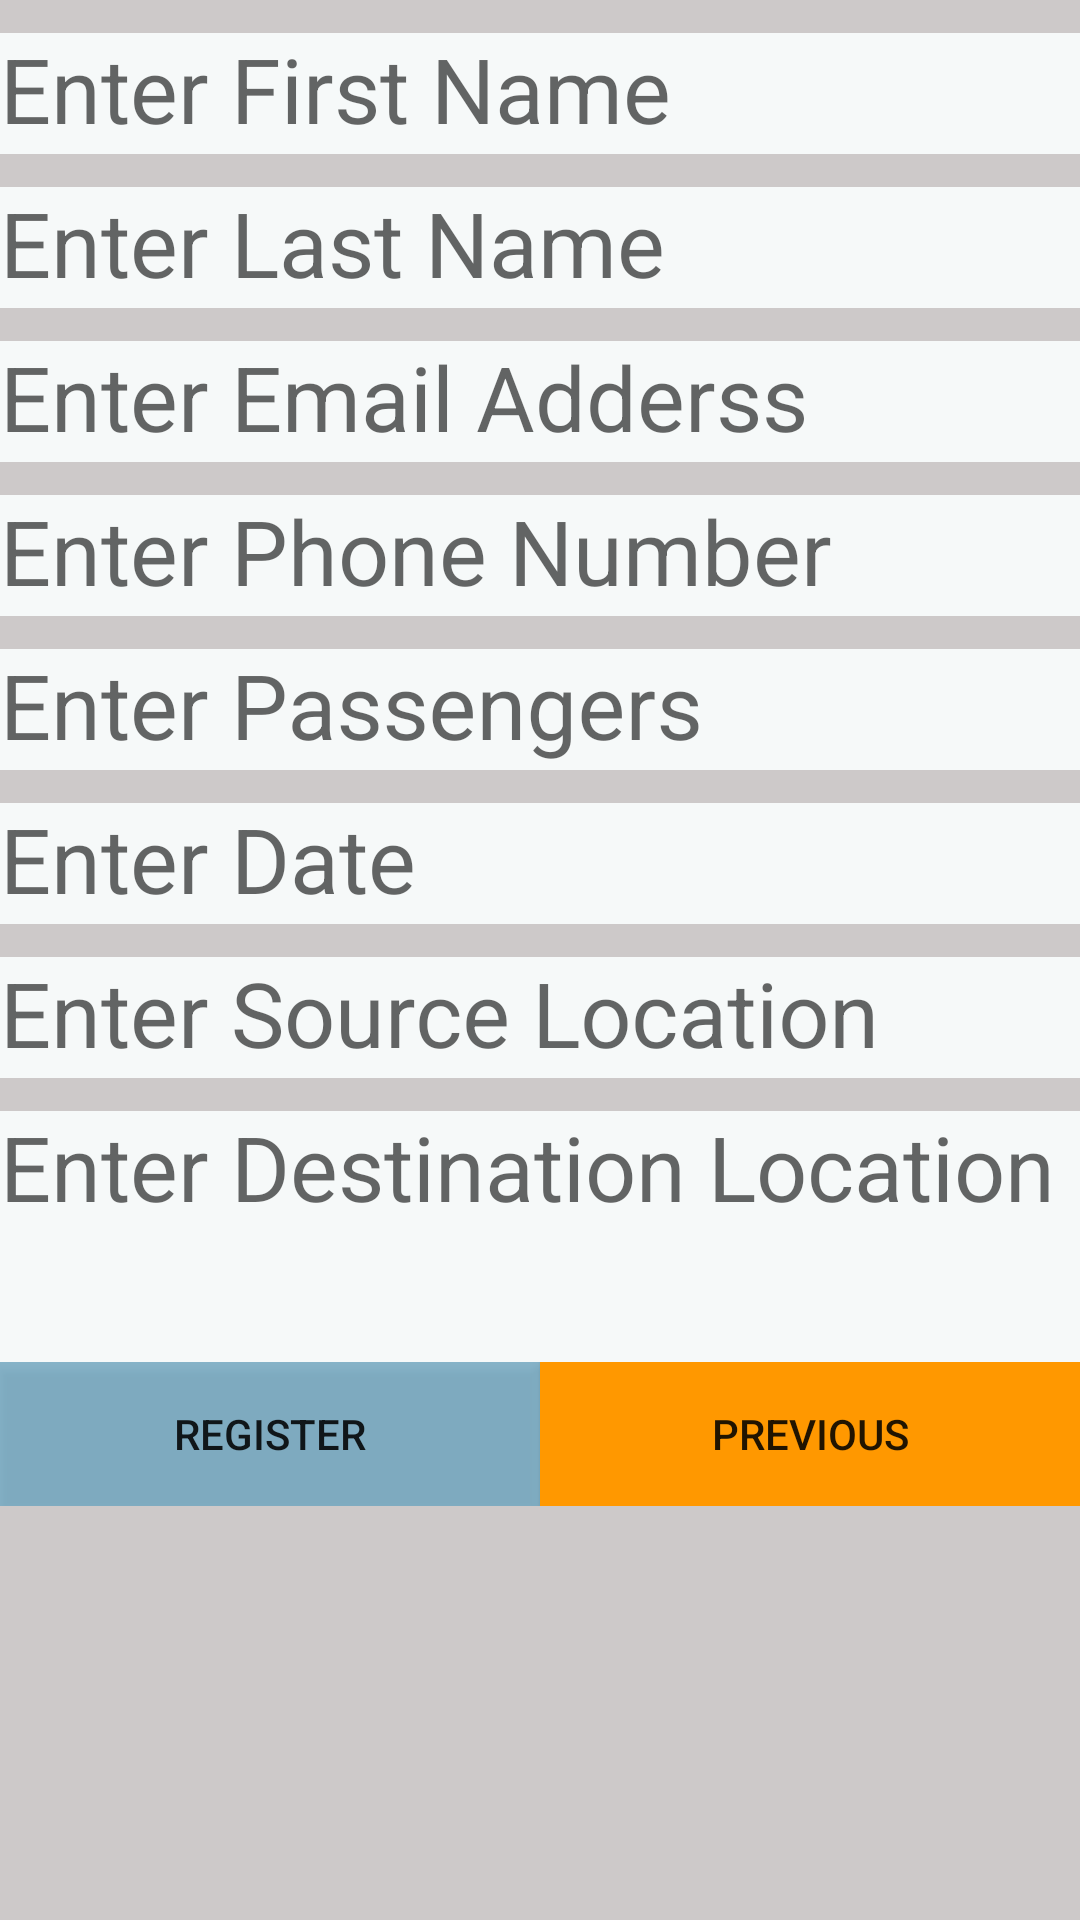

Reconstruct the res/layout file that produces this screen, plus the resources it refers to.
<!-- AndroidManifest.xml: application theme AppTheme -->
<!-- res/layout/register.xml -->
<?xml version="1.0" encoding="utf-8"?>
<androidx.constraintlayout.widget.ConstraintLayout xmlns:android="http://schemas.android.com/apk/res/android"
    xmlns:app="http://schemas.android.com/apk/res-auto"
    xmlns:tools="http://schemas.android.com/tools"
    android:id="@+id/main"
    android:layout_width="match_parent"
    android:layout_height="match_parent"
    tools:context=".ui.fragments.Register">

    <LinearLayout
        android:id="@+id/travel"
        android:layout_width="match_parent"
        android:layout_height="match_parent"
        android:orientation="vertical"
        tools:layout_editor_absoluteX="1dp"
        tools:layout_editor_absoluteY="1dp">

        <ScrollView
            android:id="@+id/scroll"
            android:layout_width="match_parent"
            android:layout_height="match_parent"
            android:background="#CDC9C9">

            <LinearLayout
                android:layout_width="match_parent"
                android:layout_height="wrap_content"
                android:orientation="vertical">

                <com.google.android.material.textfield.TextInputLayout
                    android:layout_width="match_parent"
                    android:layout_height="match_parent">
                    <com.google.android.material.textfield.TextInputEditText
                        android:id="@+id/firstName"
                        android:layout_width="match_parent"
                        android:layout_height="wrap_content"
                        android:background="#F6F9F9"
                        android:inputType="text"
                        android:hint="@string/enter_first_name"
                        android:textSize="30sp" />
                </com.google.android.material.textfield.TextInputLayout>

                <com.google.android.material.textfield.TextInputLayout
                    android:layout_width="match_parent"
                    android:layout_height="match_parent">
                    <com.google.android.material.textfield.TextInputEditText
                        android:id="@+id/lastName"
                        android:layout_width="match_parent"
                        android:layout_height="wrap_content"
                        android:background="#F6F9F9"
                        android:inputType="text"
                        android:hint="@string/enter_last_name"
                        android:textSize="30sp" />
                </com.google.android.material.textfield.TextInputLayout>

                <com.google.android.material.textfield.TextInputLayout
                    android:layout_width="match_parent"
                    android:layout_height="match_parent">
                    <com.google.android.material.textfield.TextInputEditText
                        android:id="@+id/email"
                        android:layout_width="match_parent"
                        android:layout_height="wrap_content"
                        android:background="#F6F9F9"
                        android:inputType="textEmailAddress"
                        android:hint="@string/enter_email"
                        android:textSize="30sp" />
                </com.google.android.material.textfield.TextInputLayout>


                <com.google.android.material.textfield.TextInputLayout
                    android:layout_width="match_parent"
                    android:layout_height="match_parent">
                    <com.google.android.material.textfield.TextInputEditText
                        android:id="@+id/tel"
                        android:layout_width="match_parent"
                        android:layout_height="wrap_content"
                        android:background="#F6F9F9"
                        android:inputType="phone"
                        android:hint="@string/enter_phone"
                        android:textSize="30sp" />
                </com.google.android.material.textfield.TextInputLayout>


                <com.google.android.material.textfield.TextInputLayout
                    android:layout_width="match_parent"
                    android:layout_height="match_parent">
                    <com.google.android.material.textfield.TextInputEditText
                        android:id="@+id/passengers"
                        android:layout_width="match_parent"
                        android:layout_height="wrap_content"
                        android:background="#F6F9F9"
                        android:inputType="number"
                        android:hint="@string/enter_passengers"
                        android:textSize="30sp" />
                </com.google.android.material.textfield.TextInputLayout>

                <com.google.android.material.textfield.TextInputLayout
                    android:layout_width="match_parent"
                    android:layout_height="match_parent">
                    <com.google.android.material.textfield.TextInputEditText
                        android:id="@+id/date"
                        android:layout_width="match_parent"
                        android:layout_height="wrap_content"
                        android:background="#F6F9F9"
                        android:inputType="date"
                        android:hint="@string/enter_date"
                        android:textSize="30sp" />

                </com.google.android.material.textfield.TextInputLayout>

                <com.google.android.material.textfield.TextInputLayout
                    android:layout_width="match_parent"
                    android:layout_height="match_parent">
                    <com.google.android.material.textfield.TextInputEditText
                        android:id="@+id/source"
                        android:layout_width="match_parent"
                        android:layout_height="wrap_content"
                        android:background="#F6F9F9"
                        android:inputType="text"
                        android:hint="@string/enter_source"
                        android:textSize="30sp" />

                </com.google.android.material.textfield.TextInputLayout>

                <com.google.android.material.textfield.TextInputLayout
                    android:layout_width="match_parent"
                    android:layout_height="match_parent">
                    <com.google.android.material.textfield.TextInputEditText
                        android:id="@+id/destination"
                        android:layout_width="match_parent"
                        android:layout_height="wrap_content"
                        android:background="#F6F9F9"
                        android:inputType="text"
                        android:hint="@string/enter_destination"
                        android:textSize="30sp" />

                </com.google.android.material.textfield.TextInputLayout>
                <Spinner
                    android:id="@+id/status"
                    android:layout_width="match_parent"
                    android:layout_height="wrap_content"
                    android:layout_weight="1"
                    android:entries="@array/statuses"
                    android:background="#F6F9F9"
                    android:textSize="30sp"
                   />

                <Spinner
                    android:id="@+id/company"
                    android:layout_width="match_parent"
                    android:layout_height="wrap_content"
                    android:layout_weight="1"
                    android:entries="@array/companies"
                    android:textSize="30sp"
                    android:background="#F6F9F9"
                    />


                <LinearLayout
                    android:layout_width="match_parent"
                    android:layout_height="wrap_content"
                    android:orientation="horizontal">

                    <Button
                        android:id="@+id/register"
                        android:layout_width="wrap_content"
                        android:layout_height="wrap_content"
                        android:layout_weight="1"
                        android:background="#682497C9"
                        android:text="@string/register"
                        android:textAlignment="center" />

                    <Button
                        android:id="@+id/previous"
                        android:layout_width="wrap_content"
                        android:layout_height="wrap_content"
                        android:layout_weight="1"
                        android:background="#FF9800"
                        android:text="@string/previous"
                        android:textAlignment="center" />

                </LinearLayout>

            </LinearLayout>
        </ScrollView>

    </LinearLayout>
</androidx.constraintlayout.widget.ConstraintLayout>
<!-- resources referenced by this layout -->
<resources>
  <array name="companies">
          <item name="Dan" />
          <item name="Egged" />
      </array>
  <array name="statuses">
          <item name="New" />
          <item name="Suggested" />
          <item name="Approved" />
          <item name="Selected" />
          <item name="Finished" />
      </array>
  <string name="enter_date">Enter Date</string>
  <string name="enter_destination">Enter Destination Location</string>
  <string name="enter_email">Enter Email Adderss</string>
  <string name="enter_first_name">Enter First Name</string>
  <string name="enter_last_name">Enter Last Name</string>
  <string name="enter_passengers">Enter Passengers</string>
  <string name="enter_phone">Enter Phone Number</string>
  <string name="enter_source">Enter Source Location</string>
  <string name="previous">Previous</string>
  <string name="register">Register</string>
  <style name="AppTheme" parent="Theme.AppCompat.Light.DarkActionBar">
          
          <item name="colorPrimary">#673AB7</item>
          <item name="colorPrimaryDark">#3F51B5</item>
          <item name="colorAccent">#03A9F4</item>
      </style>
</resources>
